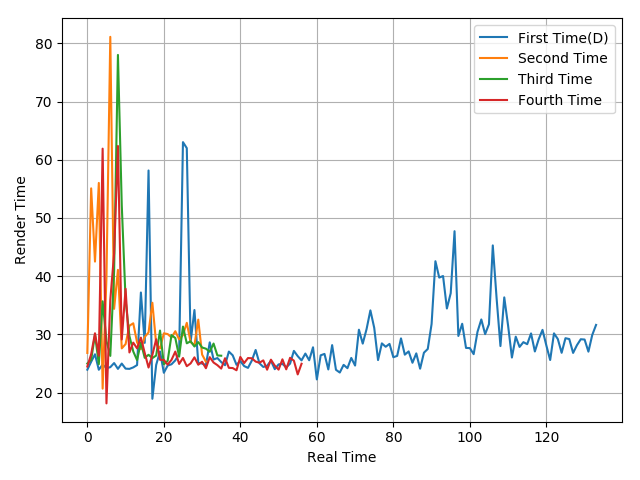

Data behind this chart, as committed beside it:
23.93, 25.29, 26.58, 23.92, 24.81, 24.2, 24.36, 25.07, 24.07, 24.98, 24.11, 24.07, 24.32, 24.72, 37.19, 28.54, 58.15, 18.93, 24.76, 27.06, 23.4, 24.64, 24.86, 25.53
26.81, 55.08, 42.5, 56.01, 20.67, 39.76, 81.11, 34.38, 41.08, 27.59, 28.33, 31.48, 31.9, 28.63, 27.46, 29.54, 30.33, 35.43, 28.34, 27.58, 30.18, 30.05, 29.46, 30.54
24.99, 25.62, 29.95, 24.87, 35.68, 28.83, 26.3, 40.91, 78, 52.16, 35.89, 29.72, 27.07, 25.58, 28.59, 25.97, 26.49, 25.92, 26.36, 30.65, 24.86, 25.44, 29.87, 29.37
24.47, 26.59, 30.19, 26.32, 61.9, 18.14, 35.9, 43.89, 62.36, 29.12, 37.82, 26.89, 28.58, 27.6, 29.44, 26.8, 24.3, 26.46, 29.16, 25.63, 25.61, 24.8, 25.61, 27.04
